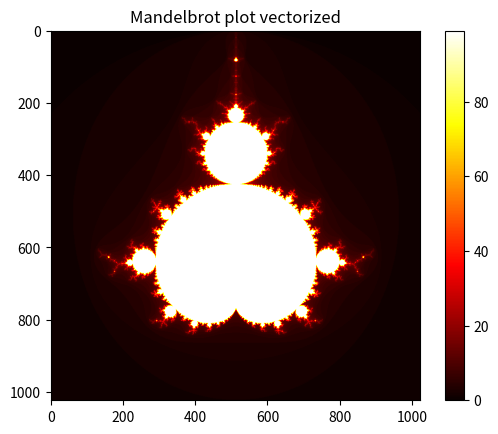

Source code (Python):
"""
Mandelbrot Set Generator
[redacted]
Course : Numerical Scientific Computing 2026
"""
import numpy as np
import time, statistics
import matplotlib.pyplot as plt

def mandelbrot_point ( c ) :
    """
    computes one mandelbrot point

    Parameters
    ----------
    c : complex
        complex constant
    
    
    Returns
    -------
    n : int 
        iterations
    """

    z = 0 
    max_iter = 100

    for n in range(max_iter):
        z = z**2 + c
        if abs(z) > 2:
            return n
    return n


def compute_mandelbrot (x_min, x_max, y_min, y_max, resx, resy):
    """
    compute mandelbrot set over 2d region

    Parameters
    ----------
    x_min : float
        minimum real value of region
    x_max : float
        maximum real value of region 
    y_min : float
        minimum imaginary value of region
    y_max : float
        maximum imaginary value of region 
    resx : int
        number of points in x-axis
    resy : int
        number of points in y-axis
    
    Returns
    -------
    all_n : numpy.ndarray of shape (resx, resy)
        2d array containing number of iterations before magnitude grows too large for each point in the complex grid
    """

    #create evenly spaced numbers
    x = np.linspace(x_min, x_max, resx)
    y = np.linspace(y_min, y_max, resy)

    # create meshgrid
    X, Y = np.meshgrid(x, y)

    C = X + 1j*Y

    print(f"Shape: {C.shape}")
    print(f"Type: {C.dtype}")

    #create arrays for iterations
    all_n = np.zeros((resx, resy), dtype = int)

    for i in range(resx):
        for j in range(resy):
            c = x[i] + 1j * y[j]
            all_n[i, j] = mandelbrot_point(c)
    return all_n
            
def benchmark (func,
               *args, 
               n_runs =3) :
    """ Time func , return median of n_runs . From slides. """
    times = []
    for _ in range(n_runs):
        t0 = time.perf_counter()
        result = func (* args )
        times.append(time.perf_counter () - t0 )
    median_t = statistics.median(times)
    print (f" Median : {median_t:.4f} s"
           f" ( min ={min(times):.4f} , max ={max(times):.4f})" )
    return median_t , result

# Example of usage
# t , M = benchmark ( my_mandelbrot , -2 , 1 , -1.5 , 1.5 , 1024 , 1024 , 100)


if __name__ == "__main__":
    elapsed_time, mandelbrot_out = benchmark(compute_mandelbrot, -2, 1, -1.5, 1.5, 1024, 1024, n_runs=1)
    print(f"Computation took {elapsed_time:.3f} seconds")

    #to crate image of mandelbrot
    plt.imshow(mandelbrot_out, cmap = "hot")
    plt.title("Mandelbrot plot vectorized")
    plt.colorbar()
    plt.savefig("vectorized_mandelbrot.png")
    plt.show()
  